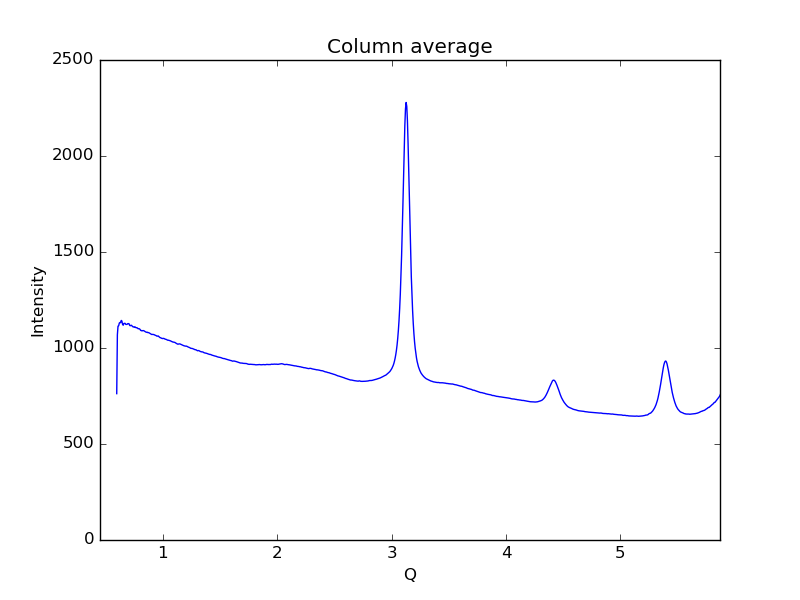

The data file committed next to this chart (first rows):
0.59621693822088684, 762.225
0.6019, 1069
0.6075, 1114
0.6132, 1116
0.6189, 1130
0.6245, 1133
0.6302, 1132
0.6358, 1144
0.6415, 1140
0.6472, 1123
0.6528, 1118
0.6585, 1127
0.6641, 1128
0.6698, 1128
0.6755, 1123
0.6811, 1123
0.6868, 1123
0.6924, 1127
0.6981, 1127
0.7038, 1126
0.7094, 1117
0.7151, 1116
0.7207, 1118
0.7264, 1118
0.7321, 1113
0.7377, 1110
0.7434, 1110
0.749, 1108
0.7547, 1110
0.7603, 1108
0.766, 1105
0.7717, 1106
0.7773, 1104
0.783, 1100
0.7886, 1101
0.7943, 1100
0.8, 1097
0.8056, 1091
0.8113, 1091
0.8169, 1089
0.8226, 1090
0.8283, 1091
0.8339, 1090
0.8396, 1087
0.8452, 1085
0.8509, 1083
0.8566, 1082
0.8622, 1083
0.8679, 1080
0.8735, 1080
0.8792, 1079
0.8849, 1077
0.8905, 1074
0.8962, 1072
0.9018, 1070
0.9075, 1071
0.9132, 1071
0.9188, 1070
0.9245, 1069
0.9301, 1067
0.9358, 1066
... 939 more rows
